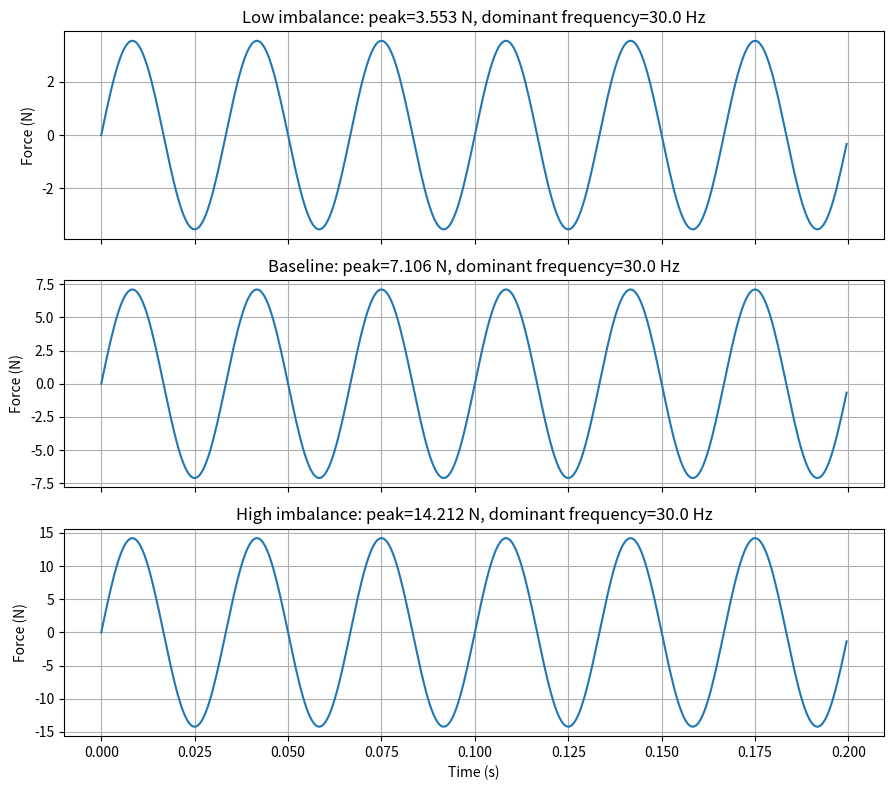

Write Python code to recreate this figure. (Note: this script raises an exception after producing the figure.)
"""Simulate and analyze vibration from rotating imbalance."""

import numpy as np
import matplotlib.pyplot as plt


def vibration_signal(time, mass, radius, speed_rpm):
    omega = 2 * np.pi * speed_rpm / 60
    force = mass * radius * omega**2
    return force * np.sin(omega * time)


def peak_force(mass, radius, speed_rpm):
    omega = 2 * np.pi * speed_rpm / 60
    return mass * radius * omega**2


def dominant_frequency(signal, sample_rate):
    frequencies = np.fft.rfftfreq(len(signal), 1 / sample_rate)
    spectrum = np.abs(np.fft.rfft(signal))
    index = np.argmax(spectrum[1:]) + 1
    return frequencies[index]


if __name__ == "__main__":
    sample_rate = 2000
    time = np.arange(0, 1, 1 / sample_rate)

    cases = [
        ("Low imbalance", 0.005, 0.02, 1800),
        ("Baseline", 0.010, 0.02, 1800),
        ("High imbalance", 0.020, 0.02, 1800),
    ]

    fig, axes = plt.subplots(3, 1, figsize=(9, 8), sharex=True)

    for ax, (name, mass, radius, speed_rpm) in zip(axes, cases):
        signal = vibration_signal(time, mass, radius, speed_rpm)
        force = peak_force(mass, radius, speed_rpm)
        frequency = dominant_frequency(signal, sample_rate)

        ax.plot(time[:400], signal[:400])
        ax.set_ylabel("Force (N)")
        ax.set_title(
            f"{name}: peak={force:.3f} N, dominant frequency={frequency:.1f} Hz"
        )
        ax.grid(True)

    axes[-1].set_xlabel("Time (s)")
    fig.tight_layout()
    fig.savefig("projects/01_vibration_detector/results/vibration_comparison.png", dpi=160)
    plt.close()

    print("Saved results/vibration_comparison.png")
